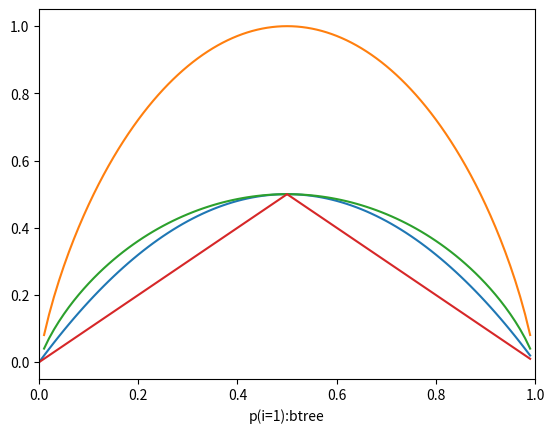

Recreate this plot in Python.
import matplotlib.pyplot as plt
import numpy as np


def gini(p):
    return p * (1 - p) + (1 - p) * (1 - (1 - p))


def entropy(p):
    return -p * np.log2(p) - (1 - p) * np.log2(1 - p)


def error(p):
    return 1 - np.max([p, 1 - p])


def main():
    x = np.arange(0.0, 1.0, 0.01)
    gin = gini(x)
    ent = [entropy(p) if p != 0 else None for p in x]
    sc_ent = [p * 0.5 if p else None for p in ent]
    err = [error(p) for p in x]
    fig = plt.figure()
    ax = plt.subplot(111)
    for i, lab in zip([gin, ent, sc_ent, err],
                        ['gini', 'entropy', 'scaled entropy', 'error']):
        ax.plot(x, i,label=lab)
    plt.xlim([0,1])
    plt.xlabel('p(i=1):btree')
    fig.show()
    plt.show()


if __name__ == '__main__':
    main()
